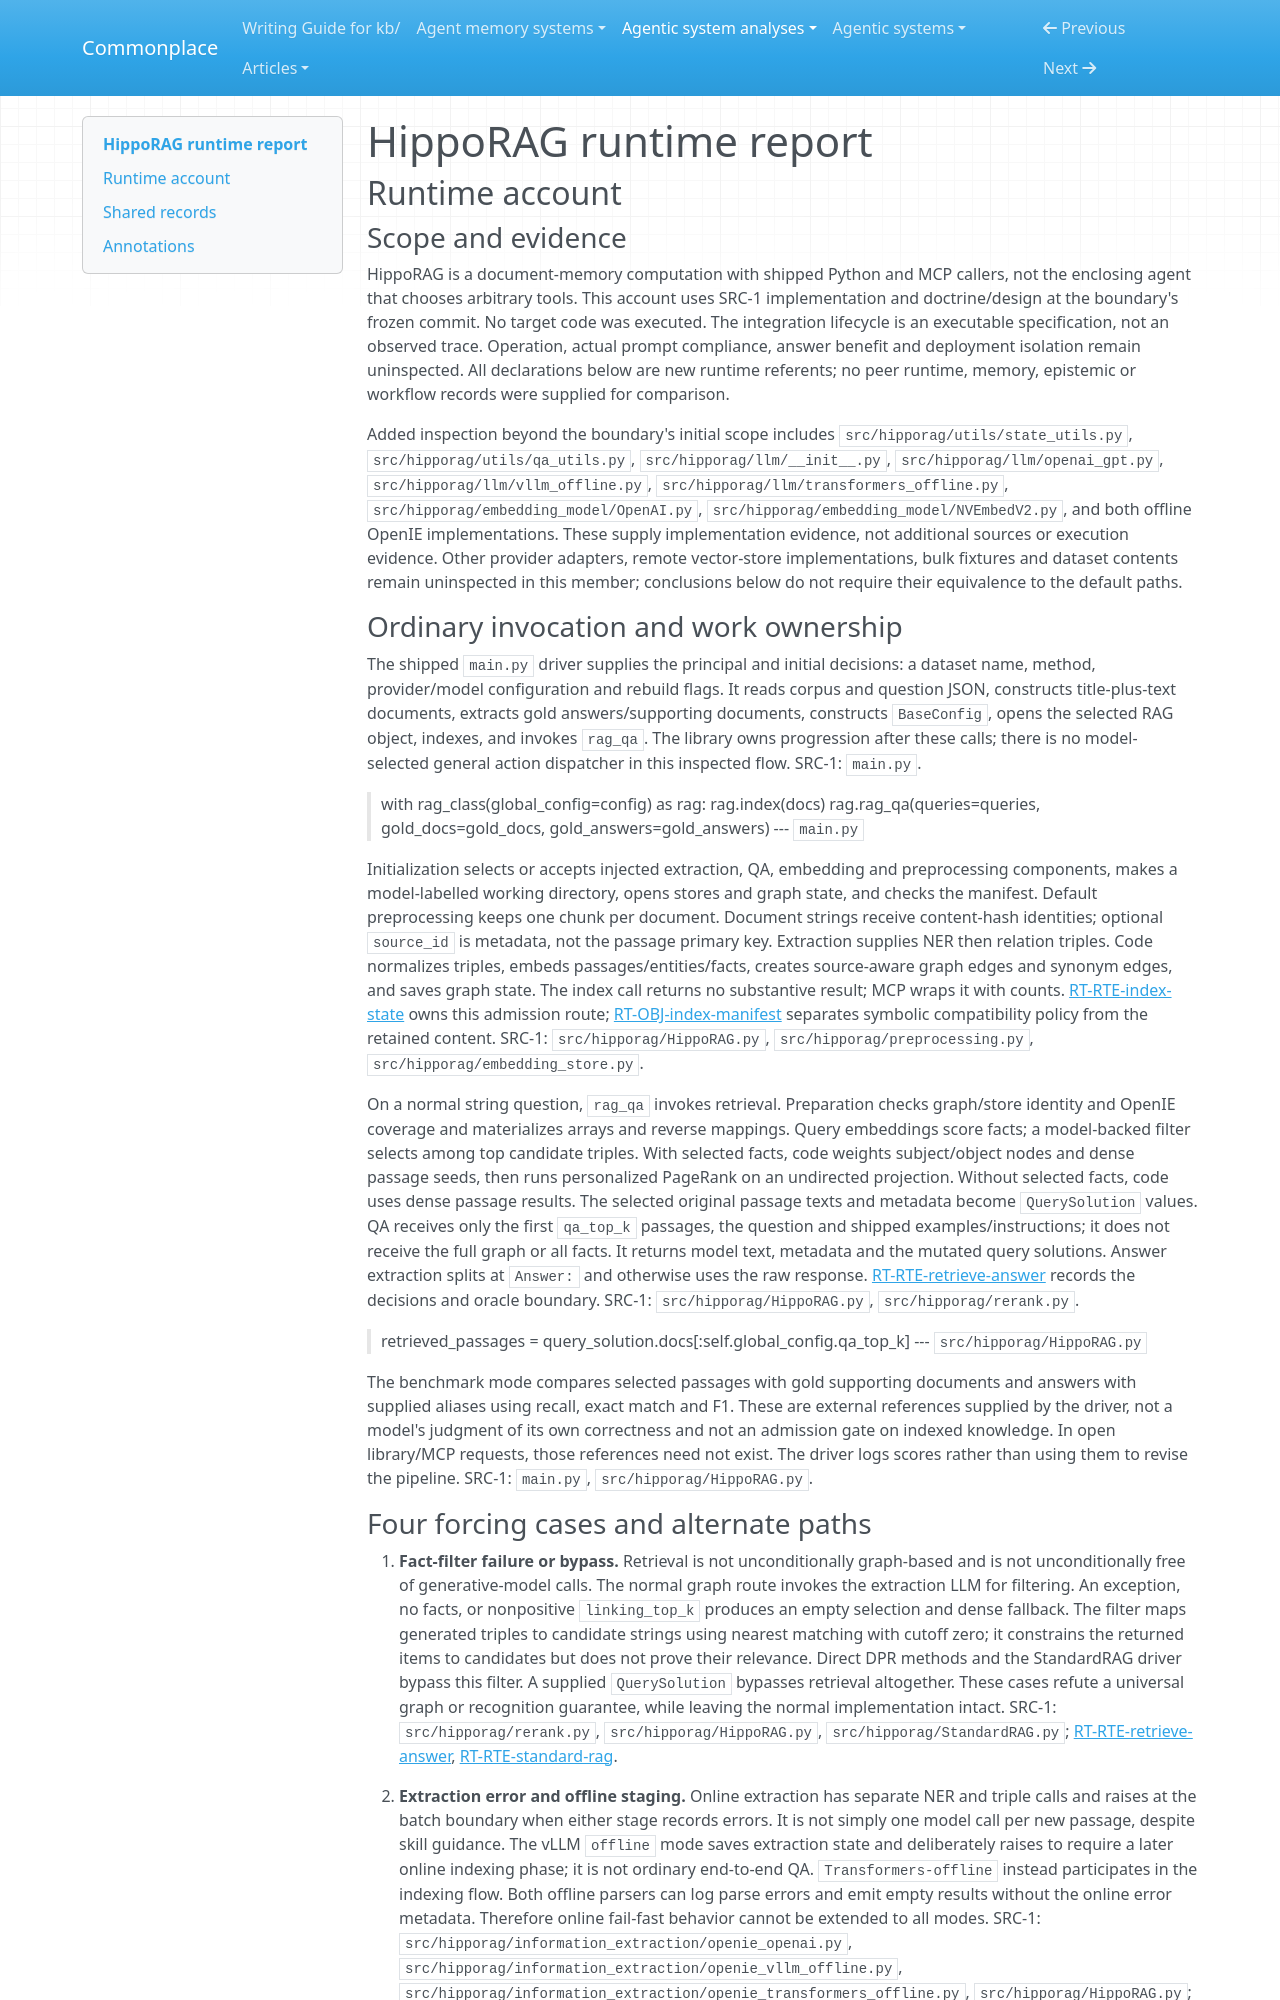

repository: zby/commonplace · page: agentic-system-analyses/retained/osu-nlp-group--hipporag/runtime/index.html · generator: mkdocs

---
type: agentic-system-analyses/types/agentic-system-runtime-report.md
description: "HippoRAG runtime baseline: retained document indexing, graph/dense retrieval, QA, iterative retrieval and MCP entry paths at the frozen revision."
run-id: AAS-2026-10-16-hipporag-2b37edfc7ade-01
reviewed-boundary: d5c8329422e0a0b834a15874545cb6a74b4f9b26
---

# HippoRAG runtime report

## Runtime account

### Scope and evidence

HippoRAG is a document-memory computation with shipped Python and MCP callers, not the enclosing agent that chooses arbitrary tools. This account uses SRC-1 implementation and doctrine/design at the boundary's frozen commit. No target code was executed. The integration lifecycle is an executable specification, not an observed trace. Operation, actual prompt compliance, answer benefit and deployment isolation remain uninspected. All declarations below are new runtime referents; no peer runtime, memory, epistemic or workflow records were supplied for comparison.

Added inspection beyond the boundary's initial scope includes `src/hipporag/utils/state_utils.py`, `src/hipporag/utils/qa_utils.py`, `src/hipporag/llm/__init__.py`, `src/hipporag/llm/openai_gpt.py`, `src/hipporag/llm/vllm_offline.py`, `src/hipporag/llm/transformers_offline.py`, `src/hipporag/embedding_model/OpenAI.py`, `src/hipporag/embedding_model/NVEmbedV2.py`, and both offline OpenIE implementations. These supply implementation evidence, not additional sources or execution evidence. Other provider adapters, remote vector-store implementations, bulk fixtures and dataset contents remain uninspected in this member; conclusions below do not require their equivalence to the default paths.

### Ordinary invocation and work ownership

The shipped `main.py` driver supplies the principal and initial decisions: a dataset name, method, provider/model configuration and rebuild flags. It reads corpus and question JSON, constructs title-plus-text documents, extracts gold answers/supporting documents, constructs `BaseConfig`, opens the selected RAG object, indexes, and invokes `rag_qa`. The library owns progression after these calls; there is no model-selected general action dispatcher in this inspected flow. SRC-1: `main.py`.

> with rag_class(global_config=config) as rag:
>     rag.index(docs)
>     rag.rag_qa(queries=queries, gold_docs=gold_docs, gold_answers=gold_answers)
> --- `main.py`

Initialization selects or accepts injected extraction, QA, embedding and preprocessing components, makes a model-labelled working directory, opens stores and graph state, and checks the manifest. Default preprocessing keeps one chunk per document. Document strings receive content-hash identities; optional `source_id` is metadata, not the passage primary key. Extraction supplies NER then relation triples. Code normalizes triples, embeds passages/entities/facts, creates source-aware graph edges and synonym edges, and saves graph state. The index call returns no substantive result; MCP wraps it with counts. [RT-RTE-index-state](#rt-rte-index-state) owns this admission route; [RT-OBJ-index-manifest](#rt-obj-index-manifest) separates symbolic compatibility policy from the retained content. SRC-1: `src/hipporag/HippoRAG.py`, `src/hipporag/preprocessing.py`, `src/hipporag/embedding_store.py`.

On a normal string question, `rag_qa` invokes retrieval. Preparation checks graph/store identity and OpenIE coverage and materializes arrays and reverse mappings. Query embeddings score facts; a model-backed filter selects among top candidate triples. With selected facts, code weights subject/object nodes and dense passage seeds, then runs personalized PageRank on an undirected projection. Without selected facts, code uses dense passage results. The selected original passage texts and metadata become `QuerySolution` values. QA receives only the first `qa_top_k` passages, the question and shipped examples/instructions; it does not receive the full graph or all facts. It returns model text, metadata and the mutated query solutions. Answer extraction splits at `Answer:` and otherwise uses the raw response. [RT-RTE-retrieve-answer](#rt-rte-retrieve-answer) records the decisions and oracle boundary. SRC-1: `src/hipporag/HippoRAG.py`, `src/hipporag/rerank.py`.

> retrieved_passages = query_solution.docs[:self.global_config.qa_top_k]
> --- `src/hipporag/HippoRAG.py`

The benchmark mode compares selected passages with gold supporting documents and answers with supplied aliases using recall, exact match and F1. These are external references supplied by the driver, not a model's judgment of its own correctness and not an admission gate on indexed knowledge. In open library/MCP requests, those references need not exist. The driver logs scores rather than using them to revise the pipeline. SRC-1: `main.py`, `src/hipporag/HippoRAG.py`.
